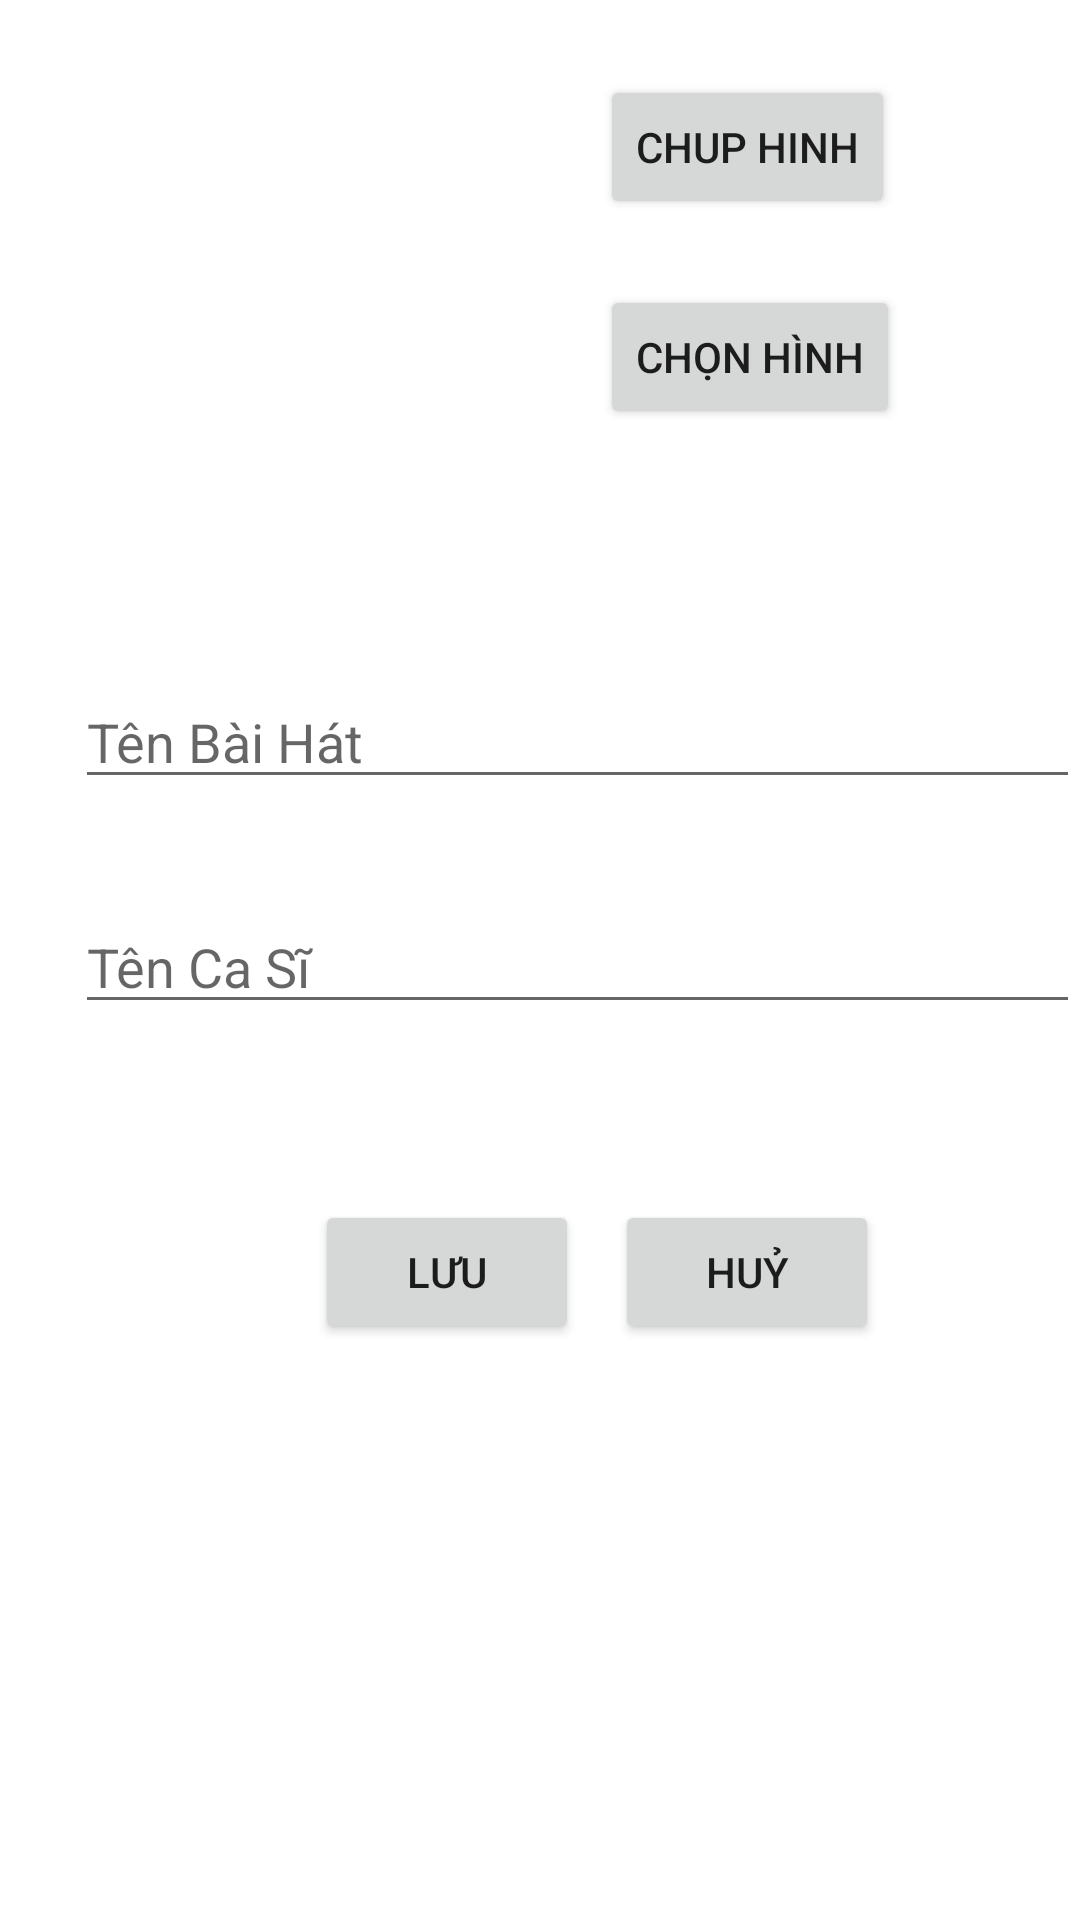

This screen was rendered from an Android layout file. Write that file and the resources it references.
<!-- AndroidManifest.xml: application theme Theme.TrungTin_QLBaiHat -->
<!-- res/layout/tin_update_activity.xml -->
<?xml version="1.0" encoding="utf-8"?>
<RelativeLayout xmlns:android="http://schemas.android.com/apk/res/android"
    xmlns:app="http://schemas.android.com/apk/res-auto"
    xmlns:tools="http://schemas.android.com/tools"
    android:layout_width="match_parent"
    android:layout_height="match_parent"
    tools:context=".HoaiUpdateActivity">

    <ImageView
        android:id="@+id/imageViewAnh"
        android:layout_width="150dp"
        android:layout_height="150dp"
        android:layout_alignParentStart="true"
        android:layout_alignParentTop="true"
        android:layout_marginStart="25dp"
        android:layout_marginTop="25dp"
        app:srcCompat="@drawable/ic_launcher_background" />

    <Button
        android:id="@+id/buttonChupHinh"
        android:layout_width="wrap_content"
        android:layout_height="wrap_content"
        android:layout_alignParentStart="true"
        android:layout_alignParentTop="true"
        android:layout_marginStart="200dp"
        android:layout_marginTop="25dp"
        android:text="Chup hinh" />

    <Button
        android:id="@+id/buttonChonHinh"
        android:layout_width="wrap_content"
        android:layout_height="wrap_content"
        android:layout_alignParentStart="true"
        android:layout_alignParentTop="true"
        android:layout_marginStart="200dp"
        android:layout_marginTop="95dp"
        android:text="Chọn hình" />

    <EditText
        android:id="@+id/editTextTenBH"
        android:layout_width="match_parent"
        android:layout_height="wrap_content"
        android:layout_alignParentStart="true"
        android:layout_alignParentTop="true"
        android:layout_marginStart="25dp"
        android:layout_marginTop="225dp"
        android:ems="10"
        android:hint="Tên Bài Hát"
        android:inputType="text" />

    <EditText
        android:id="@+id/editTextTenCS"
        android:layout_width="match_parent"
        android:layout_height="wrap_content"
        android:layout_alignParentStart="true"
        android:layout_alignParentTop="true"
        android:layout_marginStart="25dp"
        android:layout_marginTop="300dp"
        android:ems="10"
        android:hint="Tên Ca Sĩ"
        android:inputType="text" />

    <Button
        android:id="@+id/buttonLuu"
        android:layout_width="wrap_content"
        android:layout_height="wrap_content"
        android:layout_alignParentStart="true"
        android:layout_alignParentTop="true"
        android:layout_marginStart="105dp"
        android:layout_marginTop="400dp"
        android:text="Lưu" />

    <Button
        android:id="@+id/buttonHuy"
        android:layout_width="wrap_content"
        android:layout_height="wrap_content"
        android:layout_alignParentStart="true"
        android:layout_alignParentTop="true"
        android:layout_marginStart="205dp"
        android:layout_marginTop="400dp"
        android:text="Huỷ" />
</RelativeLayout>
<!-- resources referenced by this layout -->
<resources>
  <style name="Theme.TrungTin_QLBaiHat" parent="Theme.MaterialComponents.DayNight.DarkActionBar">
          
          <item name="colorPrimary">@color/purple_500</item>
          <item name="colorPrimaryVariant">@color/purple_700</item>
          <item name="colorOnPrimary">@color/white</item>
          
          <item name="colorSecondary">@color/teal_200</item>
          <item name="colorSecondaryVariant">@color/teal_700</item>
          <item name="colorOnSecondary">@color/black</item>
          
          <item name="android:statusBarColor">?attr/colorPrimaryVariant</item>
          
      </style>
  <!-- not gathered from this repository: default colours our renderer supplied (Android Studio template values) -->
  <color name="purple_500">#FF6200EE</color>
  <color name="purple_700">#FF3700B3</color>
  <color name="teal_200">#FF03DAC5</color>
  <color name="teal_700">#FF018786</color>
  <color name="black">#FF000000</color>
  <color name="white">#FFFFFFFF</color>
</resources>
